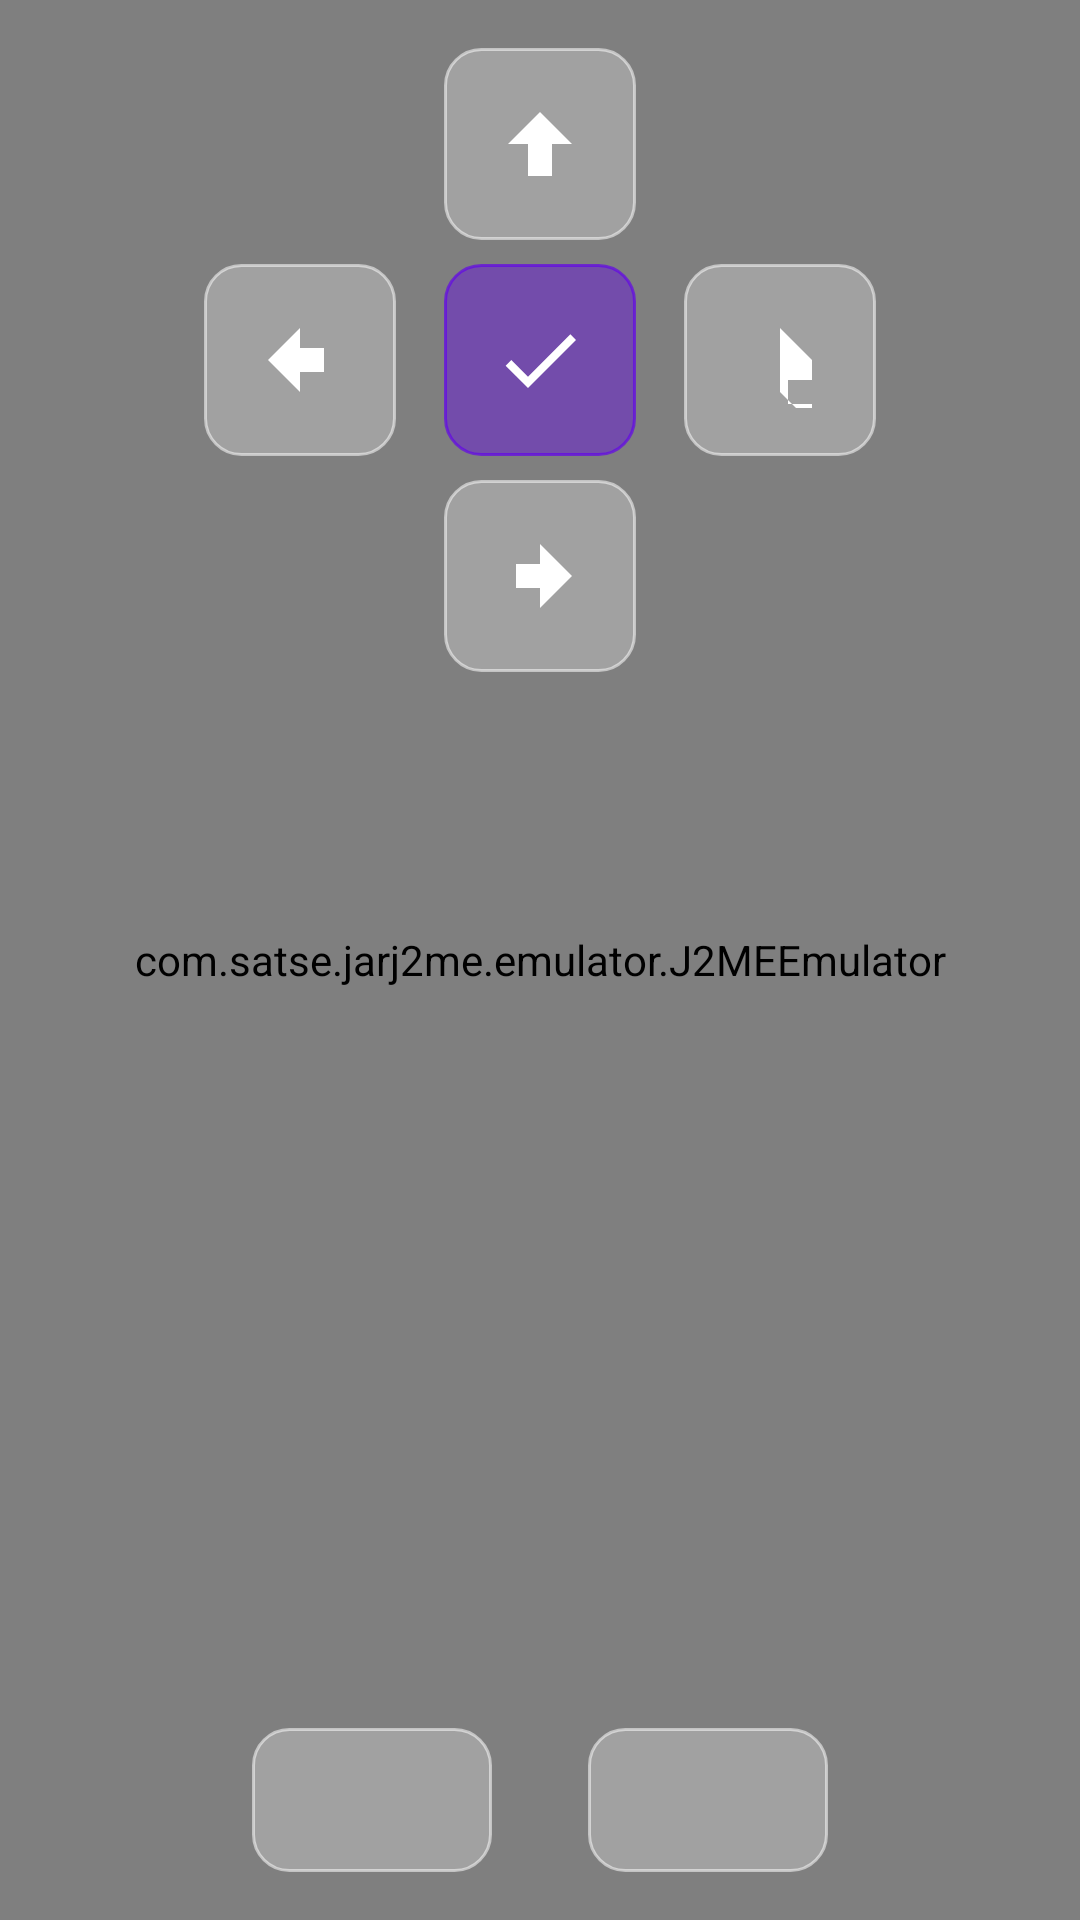

The Android layout XML behind this screen, and the referenced resources:
<!-- AndroidManifest.xml: activity theme Theme.J2MELoader.Fullscreen -->
<!-- res/layout/activity_game.xml -->
<?xml version="1.0" encoding="utf-8"?>
<FrameLayout
    xmlns:android="http://schemas.android.com/apk/res/android"
    android:layout_width="match_parent"
    android:layout_height="match_parent"
    android:background="@android:color/black">

    <com.satse.jarj2me.emulator.J2MEEmulator
        android:id="@+id/emulatorView"
        android:layout_width="match_parent"
        android:layout_height="match_parent"
        android:layout_gravity="center"
        android:keepScreenOn="true" />

    
    <include layout="@layout/overlay_gamepad" />

</FrameLayout>
<!-- res/layout/overlay_gamepad.xml (included above) -->
<?xml version="1.0" encoding="utf-8"?>
<LinearLayout
    xmlns:android="http://schemas.android.com/apk/res/android"
    android:layout_width="match_parent"
    android:layout_height="match_parent"
    android:orientation="vertical"
    android:padding="16dp">

    <LinearLayout
        android:layout_width="match_parent"
        android:layout_height="0dp"
        android:layout_weight="1"
        android:gravity="center_horizontal"
        android:orientation="vertical">

        
        <ImageButton
            android:id="@+id/btnUp"
            android:layout_width="64dp"
            android:layout_height="64dp"
            android:layout_marginBottom="8dp"
            android:background="@drawable/btn_gamepad"
            android:contentDescription="上"
            android:src="@drawable/ic_dpad_up" />

        
        <LinearLayout
            android:layout_width="wrap_content"
            android:layout_height="wrap_content"
            android:orientation="horizontal"
            android:gravity="center">

            <ImageButton
                android:id="@+id/btnLeft"
                android:layout_width="64dp"
                android:layout_height="64dp"
                android:layout_marginEnd="8dp"
                android:background="@drawable/btn_gamepad"
                android:contentDescription="左"
                android:src="@drawable/ic_dpad_left" />

            <ImageButton
                android:id="@+id/btnCenter"
                android:layout_width="64dp"
                android:layout_height="64dp"
                android:layout_marginHorizontal="8dp"
                android:background="@drawable/btn_gamepad_action"
                android:contentDescription="确定"
                android:src="@drawable/ic_action_ok" />

            <ImageButton
                android:id="@+id/btnRight"
                android:layout_width="64dp"
                android:layout_height="64dp"
                android:layout_marginStart="8dp"
                android:background="@drawable/btn_gamepad"
                android:contentDescription="右"
                android:src="@drawable/ic_dpad_right" />

        </LinearLayout>

        
        <ImageButton
            android:id="@+id/btnDown"
            android:layout_width="64dp"
            android:layout_height="64dp"
            android:layout_marginTop="8dp"
            android:background="@drawable/btn_gamepad"
            android:contentDescription="下"
            android:src="@drawable/ic_dpad_down" />

    </LinearLayout>

    
    <LinearLayout
        android:layout_width="match_parent"
        android:layout_height="wrap_content"
        android:layout_marginTop="24dp"
        android:gravity="center"
        android:orientation="horizontal">

        <ImageButton
            android:id="@+id/btnSoftLeft"
            android:layout_width="80dp"
            android:layout_height="48dp"
            android:layout_marginEnd="16dp"
            android:background="@drawable/btn_gamepad"
            android:contentDescription="左功能键"
            android:text="菜单"
            android:textColor="@android:color/white" />

        <ImageButton
            android:id="@+id/btnSoftRight"
            android:layout_width="80dp"
            android:layout_height="48dp"
            android:layout_marginStart="16dp"
            android:background="@drawable/btn_gamepad"
            android:contentDescription="右功能键"
            android:text="返回"
            android:textColor="@android:color/white" />

    </LinearLayout>

</LinearLayout>
<!-- resources referenced by this layout -->
<resources>
  <!-- drawable btn_gamepad (drawable) -->
  <?xml version="1.0" encoding="utf-8"?>
  <shape xmlns:android="http://schemas.android.com/apk/res/android">
      <solid android:color="#44FFFFFF" />
      <corners android:radius="12dp" />
      <stroke android:width="1dp" android:color="#88FFFFFF" />
  </shape>
  <!-- drawable btn_gamepad_action (drawable) -->
  <?xml version="1.0" encoding="utf-8"?>
  <shape xmlns:android="http://schemas.android.com/apk/res/android">
      <solid android:color="#666200EE" />
      <corners android:radius="12dp" />
      <stroke android:width="1dp" android:color="#AA6200EE" />
  </shape>
  <!-- drawable ic_action_ok (drawable) -->
  <?xml version="1.0" encoding="utf-8"?>
  <vector xmlns:android="http://schemas.android.com/apk/res/android"
      android:width="32dp"
      android:height="32dp"
      android:viewportWidth="24"
      android:viewportHeight="24">
      <path
          android:fillColor="@android:color/white"
          android:pathData="M9,16.17L4.83,12l-1.42,1.41L9,19 21,7l-1.41,-1.41L9,16.17z"/>
  </vector>
  <!-- drawable ic_dpad_down (drawable) -->
  <?xml version="1.0" encoding="utf-8"?>
  <vector xmlns:android="http://schemas.android.com/apk/res/android"
      android:width="32dp"
      android:height="32dp"
      android:viewportWidth="24"
      android:viewportHeight="24">
      <path
          android:fillColor="@android:color/white"
          android:pathData="M20,12l-8,-8v5h-6v6h6v5l8,-8z"/>
  </vector>
  <!-- drawable ic_dpad_left (drawable) -->
  <?xml version="1.0" encoding="utf-8"?>
  <vector xmlns:android="http://schemas.android.com/apk/res/android"
      android:width="32dp"
      android:height="32dp"
      android:viewportWidth="24"
      android:viewportHeight="24">
      <path
          android:fillColor="@android:color/white"
          android:pathData="M4,12l8,-8v5h6v6h-6v5l-8,-8z"/>
  </vector>
  <!-- drawable ic_dpad_right (drawable) -->
  <?xml version="1.0" encoding="utf-8"?>
  <vector xmlns:android="http://schemas.android.com/apk/res/android"
      android:width="32dp"
      android:height="32dp"
      android:viewportWidth="24"
      android:viewportHeight="24">
      <path
          android:fillColor="@android:color/white"
          android:pathData="M12,4l8,8v5h-6v6h6v5l-8,-8z"/>
  </vector>
  <!-- drawable ic_dpad_up (drawable) -->
  <?xml version="1.0" encoding="utf-8"?>
  <vector xmlns:android="http://schemas.android.com/apk/res/android"
      android:width="32dp"
      android:height="32dp"
      android:viewportWidth="24"
      android:viewportHeight="24">
      <path
          android:fillColor="@android:color/white"
          android:pathData="M12,4l-8,8h5v8h6v-8h5l-8,-8z"/>
  </vector>
  <style name="Theme.J2MELoader.Fullscreen" parent="Theme.J2MELoader.NoActionBar">
          <item name="android:windowFullscreen">true</item>
          <item name="android:windowContentOverlay">@null</item>
      </style>
  <style name="Theme.J2MELoader.NoActionBar" parent="Theme.J2MELoader">
          <item name="windowActionBar">false</item>
          <item name="windowNoTitle">true</item>
      </style>
  <style name="Theme.J2MELoader" parent="Theme.MaterialComponents.DayNight.DarkActionBar">
          <item name="colorPrimary">@color/purple_500</item>
          <item name="colorPrimaryVariant">@color/purple_700</item>
          <item name="colorOnPrimary">@color/white</item>
          <item name="colorSecondary">@color/teal_200</item>
          <item name="colorSecondaryVariant">@color/teal_700</item>
          <item name="colorOnSecondary">@color/black</item>
          <item name="android:statusBarColor">?attr/colorPrimaryVariant</item>
      </style>
  <color name="purple_500">#FF6200EE</color>
  <color name="purple_700">#FF3700B3</color>
  <color name="white">#FFFFFFFF</color>
  <color name="teal_200">#FF03DAC5</color>
  <color name="teal_700">#FF018786</color>
  <color name="black">#FF000000</color>
</resources>
